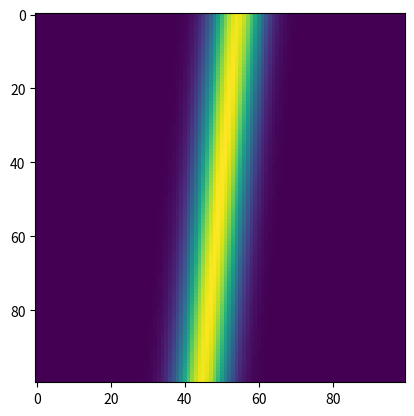

Reproduce this figure in Python.
#!/usr/bin/env python3
# -*- coding: utf-8 -*-
"""
Created on Fri Apr 24 17:04:17 2026

@author: massaro
"""
#%%
import numpy as np
import matplotlib.pyplot as plt

class LineEstimator2D:
    def __init__(self, I, x=None, y=None):
        """
        I : 2D numpy array (intensity map)
        x, y : optional coordinate arrays (same shape as I or 1D axes)
        """
        self.I = np.asarray(I, dtype=float)

        ny, nx = self.I.shape

        # Build coordinate grids
        if x is None or y is None:
            x = np.arange(nx) - nx // 2
            y = np.arange(ny) - ny // 2
            self.X, self.Y = np.meshgrid(x, y)
        else:
            if x.ndim == 1 and y.ndim == 1:
                self.X, self.Y = np.meshgrid(x, y)
            else:
                self.X, self.Y = x, y

        # Normalize safely
        self.weights = self.I.copy()
        total = np.sum(self.weights)
        if total <= 0:
            raise ValueError("Intensity sum must be positive")
        self.weights /= total

    def compute_centroid(self):
        w = self.weights
        X, Y = self.X, self.Y

        self.x0 = np.sum(w * X)
        self.y0 = np.sum(w * Y)

        return self.x0, self.y0

    def compute_covariance(self):
        if not hasattr(self, "x0"):
            self.compute_centroid()

        w = self.weights
        Xc = self.X - self.x0
        Yc = self.Y - self.y0

        Sxx = np.sum(w * Xc * Xc)
        Syy = np.sum(w * Yc * Yc)
        Sxy = np.sum(w * Xc * Yc)

        self.Sigma = np.array([[Sxx, Sxy],
                               [Sxy, Syy]])
        return self.Sigma

    def estimate_direction(self):
        """
        Returns normalized (alpha, beta)
        corresponding to direction of strongest compression
        """
        if not hasattr(self, "Sigma"):
            self.compute_covariance()

        eigvals, eigvecs = np.linalg.eigh(self.Sigma)

        # smallest eigenvalue → direction of (alpha, beta)
        idx = np.argmin(eigvals)
        v = eigvecs[:, idx]

        # normalize
        v = v / np.linalg.norm(v)

        self.alpha, self.beta = v
        self.eigvals = eigvals

        return self.alpha, self.beta

    def estimate_angle(self):
        """
        Returns angle θ such that:
        alpha = cosθ, beta = sinθ
        """
        if not hasattr(self, "alpha"):
            self.estimate_direction()

        return np.arctan2(self.beta, self.alpha)

    def anisotropy_ratio(self):
        """
        Useful diagnostic: ratio of eigenvalues
        """
        if not hasattr(self, "eigvals"):
            self.estimate_direction()

        return self.eigvals.max() / self.eigvals.min()

    def bootstrap_uncertainty(self, n_samples=100):
        """
        Rough uncertainty estimate via bootstrap resampling
        """
        ny, nx = self.I.shape
        flat_idx = np.arange(nx * ny)

        probs = self.weights.flatten()

        angles = []

        for _ in range(n_samples):
            # sample pixels with replacement
            idx = np.random.choice(flat_idx, size=flat_idx.size, p=probs)

            w_boot = np.zeros_like(probs)
            np.add.at(w_boot, idx, 1)
            w_boot = w_boot.reshape(self.I.shape)
            w_boot = w_boot / np.sum(w_boot)

            Xc = self.X - self.x0
            Yc = self.Y - self.y0

            Sxx = np.sum(w_boot * Xc * Xc)
            Syy = np.sum(w_boot * Yc * Yc)
            Sxy = np.sum(w_boot * Xc * Yc)

            Sigma = np.array([[Sxx, Sxy],
                              [Sxy, Syy]])

            eigvals, eigvecs = np.linalg.eigh(Sigma)
            v = eigvecs[:, np.argmin(eigvals)]
            angle = np.arctan2(v[1], v[0])

            angles.append(angle)

        angles = np.unwrap(angles)
        return np.std(angles)
   


#%%
def main():
    # synthetic test
    nx, ny = 100, 100
    x = np.linspace(-10, 10, nx)
    y = np.linspace(-10, 10, ny)
    X, Y = np.meshgrid(x, y)

    alpha_true = 1
    beta_true = .1

    width  = 1
    range_ = 5
    noise  = 0

    I = np.exp(-X**2 / (2 * range_**2)) \
        * np.exp(-(alpha_true * X + beta_true * Y)**2 / (2 * width**2))
    I = I + noise * np.random.rand(nx,ny)
   
    # I[I<I.max()/5]=0

    plt.imshow(I)
    plt.show()
    estimator = LineEstimator2D(I, x, y)

    alpha, beta = estimator.estimate_direction()
    theta = estimator.estimate_angle()
    ratio = estimator.anisotropy_ratio()
    err = estimator.bootstrap_uncertainty(50)

    print("Estimated (alpha, beta):", alpha, beta)
    print("True (alpha, beta):     ", alpha_true, beta_true)
    print("Angle (deg):", theta/np.pi*180+180)
    print("Anisotropy ratio:", ratio)
    print("Angle uncertainty ~", err)

#%%
if __name__ == "__main__":
    main()
